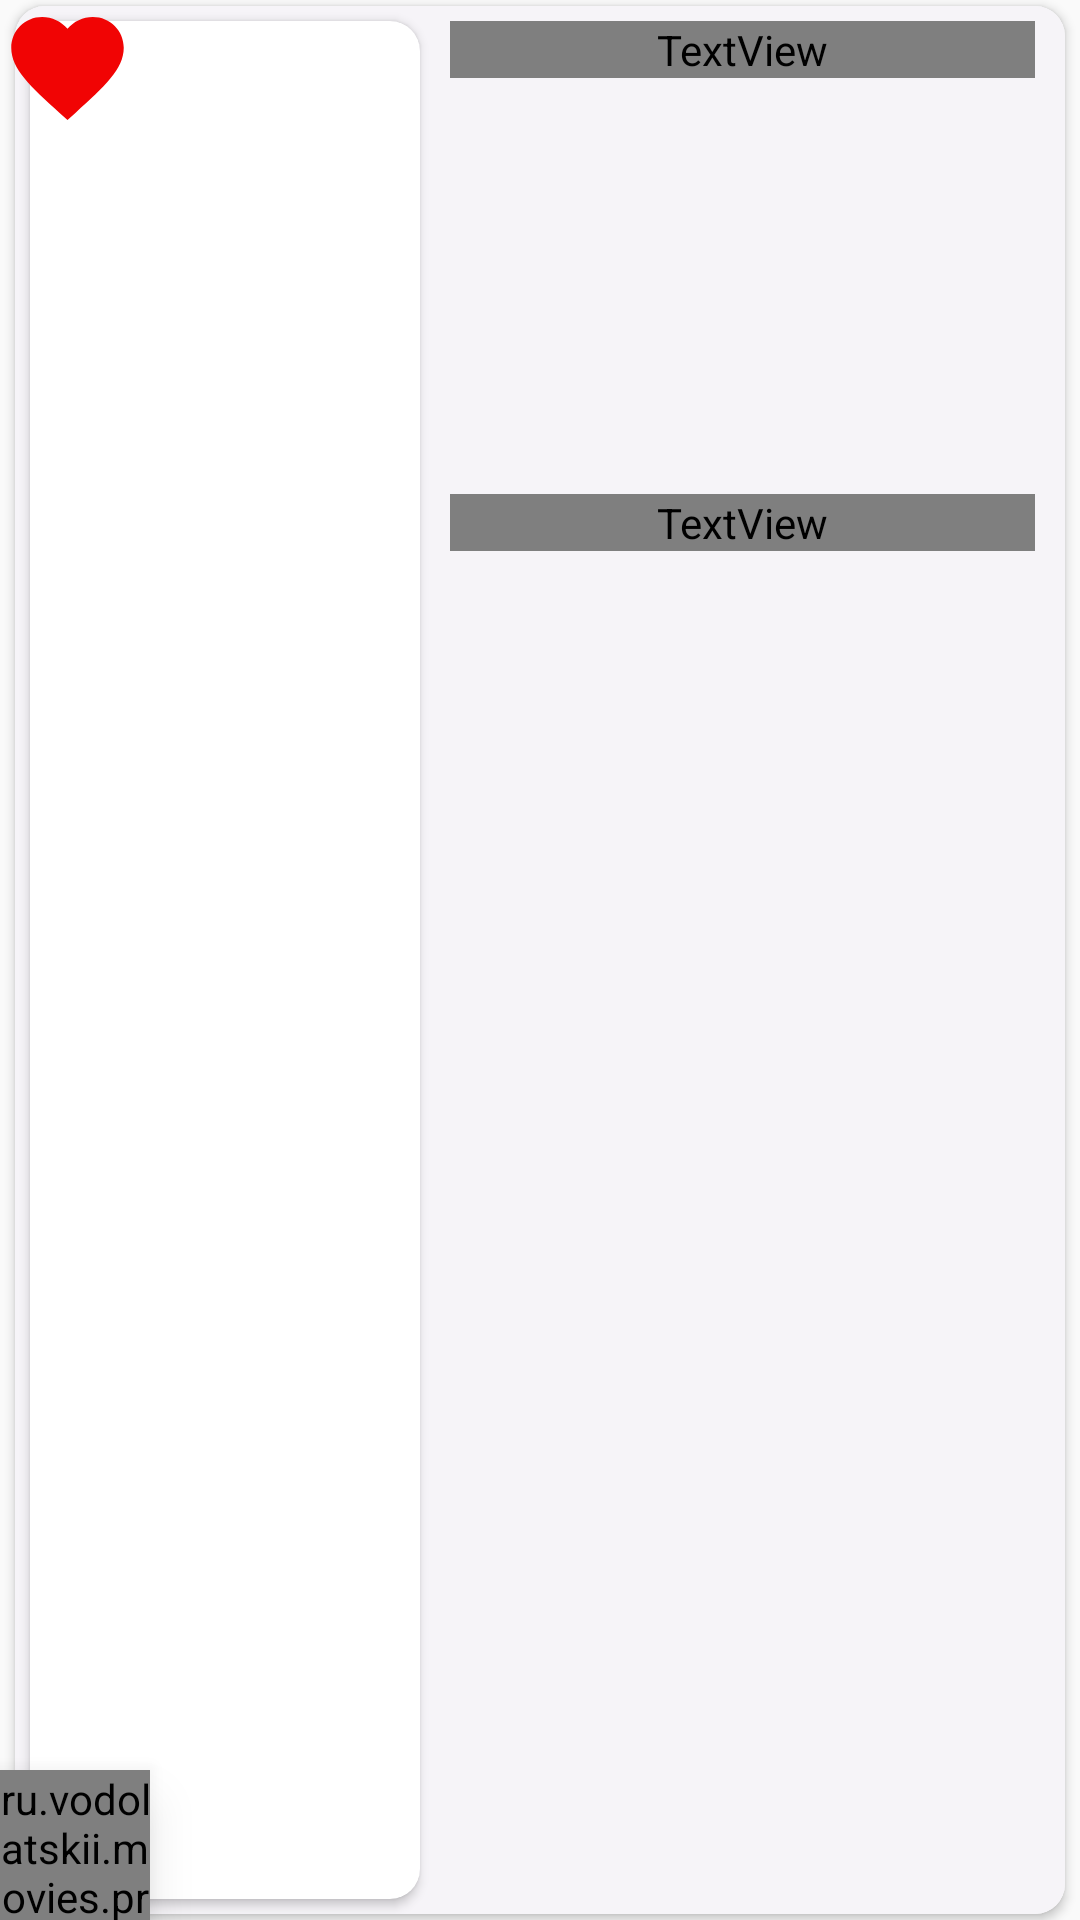

The Android layout XML behind this screen, and the referenced resources:
<!-- AndroidManifest.xml: application theme MoviesAppTheme -->
<!-- res/layout/recyclerview_movie_item_layout.xml -->
<?xml version="1.0" encoding="utf-8"?>
<FrameLayout xmlns:android="http://schemas.android.com/apk/res/android"
    xmlns:app="http://schemas.android.com/apk/res-auto"
    xmlns:tools="http://schemas.android.com/tools"
    android:layout_width="match_parent"
    android:layout_height="140dp">

    <ru.vodolatskii.movies.presentation.utils.RatingDonutView
        android:id="@+id/rating_donut"
        android:layout_width="50dp"
        android:layout_height="50dp"
        android:layout_gravity="bottom|start"
        android:translationZ="11dp"
        app:layout_constraintLeft_toLeftOf="parent"
        app:layout_constraintRight_toRightOf="parent"
        app:layout_constraintTop_toTopOf="parent"
        app:progress="77"
        app:stroke="10" />

    <ImageView
        android:id="@+id/is_favorite_image"
        android:layout_width="45dp"
        android:layout_height="45dp"
        android:layout_gravity="top|start"
        android:translationZ="11dp"
        android:src="@drawable/baseline_favorite_24"
        app:layout_constraintLeft_toLeftOf="parent"
        app:layout_constraintRight_toRightOf="parent"
        app:layout_constraintTop_toTopOf="parent" />

    <androidx.cardview.widget.CardView
        android:id="@+id/card"
        android:layout_width="match_parent"
        android:layout_height="match_parent"
        android:layout_marginHorizontal="5dp"
        android:layout_marginVertical="2dp"
        android:elevation="10dp"
        app:cardCornerRadius="10dp">

        <androidx.constraintlayout.widget.ConstraintLayout
            android:id="@+id/cardview_container"
            android:layout_width="match_parent"
            android:layout_height="match_parent"
            android:background="?attr/colorPrimaryDark"
            >

            <androidx.cardview.widget.CardView
                android:id="@+id/poster_image_container"
                android:layout_width="wrap_content"
                android:layout_height="match_parent"
                android:layout_margin="5dp"
                android:elevation="5dp"
                app:cardCornerRadius="10dp"
                app:layout_constraintBottom_toBottomOf="parent"
                app:layout_constraintLeft_toLeftOf="parent"
                app:layout_constraintTop_toTopOf="parent">

                <ImageView
                    android:id="@+id/poster_image"
                    android:layout_width="130dp"
                    android:layout_height="match_parent"
                    android:scaleType="centerCrop"
                    android:transitionName="image_transition_name"
                    tools:src="@tools:sample/avatars" />
            </androidx.cardview.widget.CardView>

            <TextView
                android:id="@+id/title"
                android:layout_width="0dp"
                android:layout_height="wrap_content"
                android:layout_marginHorizontal="10dp"
                android:layout_marginTop="5dp"
                android:maxLines="2"
                android:textAlignment="inherit"
                android:textAppearance="@style/TextAppearance.AppCompat.Headline"
                android:textSize="18sp"
                android:textStyle="bold"
                app:layout_constraintLeft_toRightOf="@+id/poster_image_container"
                app:layout_constraintRight_toRightOf="parent"
                app:layout_constraintTop_toTopOf="parent"
                tools:text="Title" />

            <TextView
                android:id="@+id/genre_list"
                android:layout_width="0dp"
                android:layout_height="wrap_content"
                android:layout_marginHorizontal="10dp"
                android:maxLines="2"
                android:textAlignment="inherit"
                android:textAppearance="@style/TextAppearance.AppCompat.Headline"
                android:textSize="12sp"
                android:textStyle="bold"
                app:layout_constraintBottom_toTopOf="@id/description"
                app:layout_constraintLeft_toRightOf="@+id/poster_image_container"
                app:layout_constraintRight_toRightOf="parent"
                app:layout_constraintTop_toBottomOf="@+id/title"
                tools:text="Title" />

            <TextView
                android:id="@+id/description"
                android:layout_width="0dp"
                android:layout_height="wrap_content"
                android:layout_marginHorizontal="10dp"
                android:ellipsize="end"
                android:justificationMode="inter_word"
                android:maxLines="3"
                android:textSize="14sp"
                app:layout_constraintBottom_toTopOf="@id/release_date"
                app:layout_constraintLeft_toRightOf="@+id/poster_image_container"
                app:layout_constraintRight_toRightOf="parent"
                app:layout_constraintTop_toBottomOf="@+id/genre_list"
                tools:text="@tools:sample/lorem/random" />

            <TextView
                android:id="@+id/release_date"
                android:layout_width="wrap_content"
                android:layout_height="wrap_content"
                android:layout_marginHorizontal="10dp"
                android:textAlignment="inherit"
                android:textSize="14sp"
                android:textStyle="bold"
                app:layout_constraintBottom_toBottomOf="parent"
                app:layout_constraintLeft_toRightOf="@+id/poster_image_container"
                app:layout_constraintTop_toBottomOf="@+id/description"
                tools:text="Title" />
        </androidx.constraintlayout.widget.ConstraintLayout>
    </androidx.cardview.widget.CardView>

</FrameLayout>
<!-- resources referenced by this layout -->
<resources>
  <!-- drawable baseline_favorite_24 (drawable) -->
  <vector xmlns:android="http://schemas.android.com/apk/res/android" android:autoMirrored="true" android:height="36dp" android:tint="#F10404" android:viewportHeight="24" android:viewportWidth="24" android:width="36dp">
        
      <path android:fillColor="@android:color/white" android:pathData="M12,21.35l-1.45,-1.32C5.4,15.36 2,12.28 2,8.5 2,5.42 4.42,3 7.5,3c1.74,0 3.41,0.81 4.5,2.09C13.09,3.81 14.76,3 16.5,3 19.58,3 22,5.42 22,8.5c0,3.78 -3.4,6.86 -8.55,11.54L12,21.35z"/>
      
  </vector>
  <style name="MoviesAppTheme" parent="Theme.AppCompat.Light.NoActionBar">
          <item name="android:windowContentTransitions">true</item>
          <item name="drawerArrowStyle">@style/DrawerIcon</item>
          <item name="actionMenuTextColor">@color/colorSecondary</item>
          <item name="android:textColorPrimary">@color/colorSecondary</item>
          <item name="android:statusBarColor">@color/colorSecondary</item>
          <item name="android:textColorSecondary">@color/colorSecondaryDark</item>
          <item name="android:backupInForeground">@color/colorPrimary</item>
  
          <item name="colorPrimary">@color/colorSecondary</item>
          <item name="colorPrimaryDark">@color/colorPrimaryDark</item>
          <item name="colorAccent">@color/colorAccent</item>
  
  
  
  
      </style>
  <style name="DrawerIcon" parent="Widget.AppCompat.DrawerArrowToggle">
          <item name="color">@color/white</item>
      </style>
  <color name="colorSecondary">#FFFFFF</color>
  <color name="colorSecondaryDark">#D5D3D7</color>
  <color name="colorPrimary">#F7F6F8</color>
  <color name="colorPrimaryDark">#F6F4F8</color>
  <color name="colorAccent">#EB1E0F</color>
  <color name="white">#FFFFFFFF</color>
</resources>
